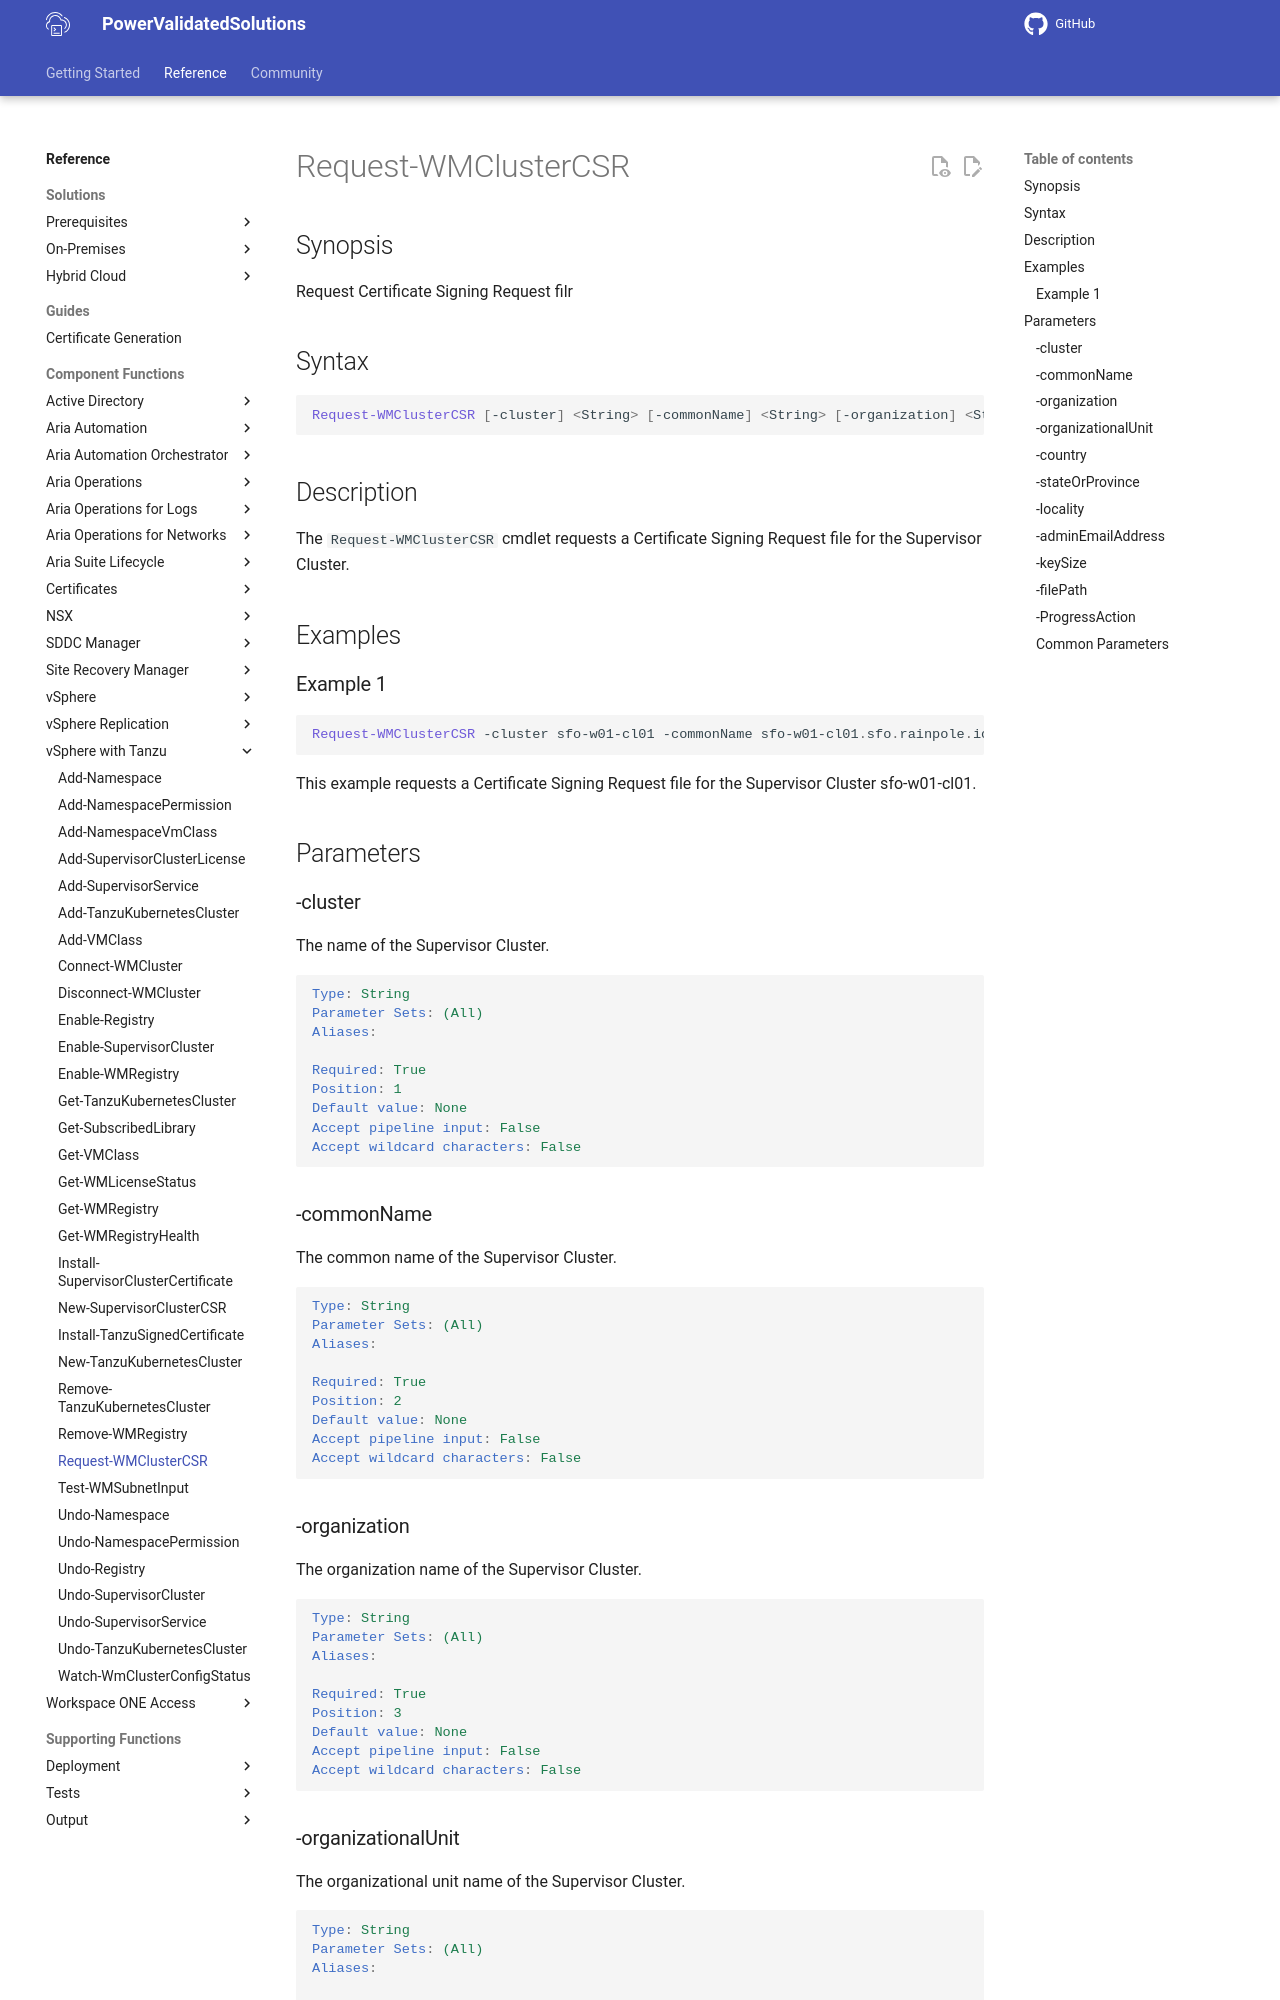

repository: vmware/power-validated-solutions-for-cloud-foundation · page: documentation/functions/vsphere-tanzu/Request-WMClusterCSR/index.html · generator: mkdocs

# Request-WMClusterCSR

## Synopsis

Request Certificate Signing Request filr

## Syntax

```powershell
Request-WMClusterCSR [-cluster] <String> [-commonName] <String> [-organization] <String> [-organizationalUnit] <String> [-country] <String> [-stateOrProvince] <String> [-locality] <String> [-adminEmailAddress] <String> [[-keySize] <String>] [-filePath] <String> [-ProgressAction <ActionPreference>] [<CommonParameters>]
```

## Description

The `Request-WMClusterCSR` cmdlet requests a Certificate Signing Request file for the Supervisor Cluster.

## Examples

### Example 1

```powershell
Request-WMClusterCSR -cluster sfo-w01-cl01 -commonName sfo-w01-cl01.sfo.rainpole.io -organization Rainpole -organizationalUnit Rainpole -country US -stateOrProvince California -locality "Palo Alto" -adminEmailAddress admin@rainpole.io -keySize 2048 -filePath ".\SupervisorCluster.csr"
```

This example requests a Certificate Signing Request file for the Supervisor Cluster sfo-w01-cl01.

## Parameters

### -cluster

The name of the Supervisor Cluster.

```yaml
Type: String
Parameter Sets: (All)
Aliases:

Required: True
Position: 1
Default value: None
Accept pipeline input: False
Accept wildcard characters: False
```

### -commonName

The common name of the Supervisor Cluster.

```yaml
Type: String
Parameter Sets: (All)
Aliases:

Required: True
Position: 2
Default value: None
Accept pipeline input: False
Accept wildcard characters: False
```
